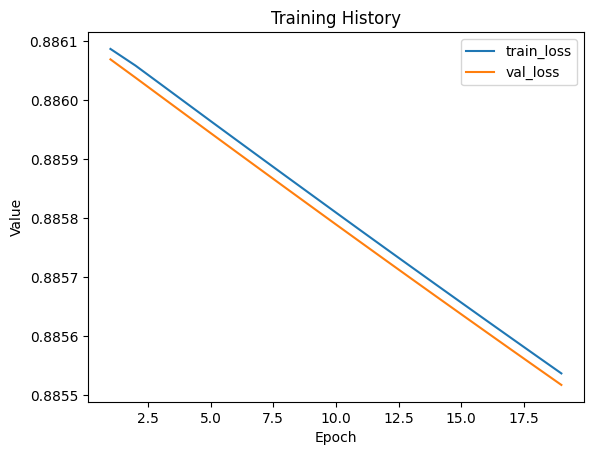

The table this chart was drawn from, first rows:
train_loss, val_loss
0.8861, 0.8861
0.8861, 0.886
0.886, 0.886
0.886, 0.886
0.886, 0.8859
0.8859, 0.8859
0.8859, 0.8859
0.8859, 0.8859
0.8858, 0.8858
0.8858, 0.8858
0.8858, 0.8858
0.8857, 0.8857
0.8857, 0.8857
0.8857, 0.8857
0.8857, 0.8856
0.8856, 0.8856
0.8856, 0.8856
0.8856, 0.8855
0.8855, 0.8855
